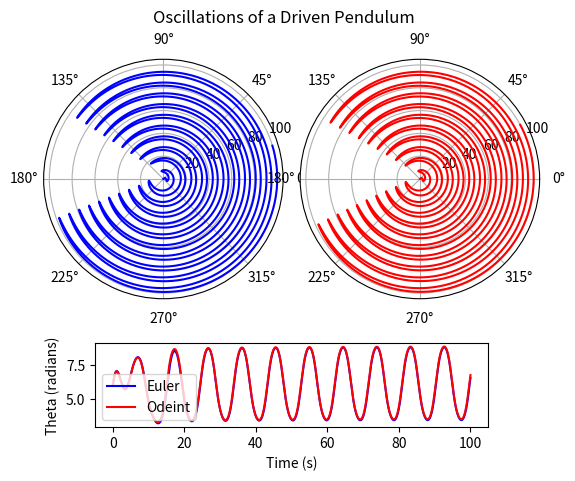

Python code for this plot:
from scipy.integrate import odeint
import numpy as np
import matplotlib.pyplot as plt
from matplotlib import gridspec



def pendulum_euler(initial_conditions=(2, np.pi/2, 2), ti=0, tf=1, parameters=(1.2, 4, 1.23), step=.00001):
    """
    A euler integrator for three co-dependent functions in the driven pendulum system,
    d/dt(omega) = -1/q*omega-sin(theta)+g*cos(phi)
    d/dt(theta) = omega
    d/dt(phi)   = omega_f
    :param ti: initial time, in seconds
    :param tf: final time, exclusive, in seconds
    :param initial_conditions: a tuple containing the initial values of omega, theta, and phi, in that order
    :param parameters: a tuple containing the parameters of the system q, g, and wd, in that order.
    q is the dampening parameter, g is the forcing amplitude, and wd is the angular velocity of the driving force.
    :param step: step size in time of the integration
    :return:
    """
    if parameters[0] == 0:
        raise Exception("the q parameter must be nonzero")
    tms = np.arange(ti, tf+step, step)
    omega = np.zeros(tms.size)
    theta = np.zeros(tms.size)
    phi = np.zeros(tms.size)
    omega[0] = float(initial_conditions[0])
    theta[0] = float(initial_conditions[1])
    phi[0] = float(initial_conditions[2])
    q = float(parameters[0])
    g = float(parameters[1])
    wd = float(parameters[2])
    for i in range(1, tms.size):
        o = omega[i-1]
        t = theta[i-1]
        p = phi[i-1]
        omega[i] = omega[i-1] + (-1./q*o-np.sin(t)+g*np.cos(p))*step
        theta[i] = theta[i-1] + o*step
        phi[i] = phi[i-1] + wd*step
    return omega, theta, phi, tms


def func(tuple, t, q, g, w):
    """
    a derivitive method used by Odeint that returns a tuple of derivatives for the driven pendulum system.
    :param tuple: the current values of (omega, theta, phi)
    :param t: time, in seconds
    :param q: the dampening parameter
    :param g: the forcing amplitude
    :param w: wd parameter, the angular velocity of the driving force
    :return:
    """
    omega = tuple[0]
    theta = tuple[1]
    phi = tuple[2]
    return -1./q*omega-np.sin(theta)+g*np.cos(phi), omega, w


def compare(initial_conditions=(0, np.pi/2, 0), ti=0, tf=1, parameters=(1.2, 4, 1.23), step=.01, projection="c"):
    """
    A method that runs both the Euler and Odeint methods of integration and compares the results by
    plotting them.
    :param ti: initial time, in seconds
    :param tf: final time, exclusive, in seconds
    :param initial_conditions: a tuple containing the initial values of omega, theta, and phi, in that order
    :param parameters: a tuple containing the parameters of the system q, g, and wd, in that order.
    q is the dampening parameter, g is the forcing amplitude, and wd is the angular velocity of the driving force.
    :param step: the step size of the integration
    :param projection: the type of plot to create with the results. can be "cartesian" or "c" for cartesian, "polar" or
    "p" for polar, "b" or "both" for both side by side, or "none" or "n" for no plot. The default is cartesian.
    :return:
    """
    e_omega, e_theta, e_phi, e_tms = pendulum_euler(ti=ti,
                                                    tf=tf,
                                                    parameters=parameters,
                                                    initial_conditions=initial_conditions,
                                                    step=step)
    resp = odeint(func, initial_conditions, e_tms, args=parameters)
    theta = np.zeros(e_tms.size)
    for i in range(e_tms.size):
        theta[i] = resp[i][1]
    if projection == "c" or projection == "cartesian":
        plot_cart((e_theta, theta), e_tms)
    if projection == "p" or projection == "polar":
        plot_polar((e_theta, theta), e_tms)
    if projection == "b" or projection == "both":
        plot_both((e_theta, theta), e_tms)


def plot_cart(y, t):
    """
    A method that plots the results of either the Euler integrator, the Odeint integrator, or both.
    :param y: the y values to plot. a tuple of (euler values, odeint values) can also be used to compare the results
    :type y: np.ndarray or tuple
    :param t: the t values to plot
    :return:
    """
    ax = plt.gca()
    ax.set_title("Oscillations of a Driven Pendulum")
    ax.set_ylabel("Theta (rad)")
    ax.set_xlabel("Time (sec)")
    if type(y) is tuple:
        plt.plot(t, y[0], c='b', label='Euler')
        plt.plot(t, y[1], c='r', label='Odeint')
    if isinstance(y, np.ndarray):
        plt.plot(t, y, c='b')
    plt.legend()
    plt.gcf().set_facecolor('w')
    plt.show()


def plot_polar(y, t):
    """
    A method that creates a polar plot of the results of either the Euler integrator, the Odeint integrator, or both.
    :param y: the y values to plot. a tuple of (euler values, odeint values) can also be used to compare the results
    :type y: np.ndarray or tuple
    :param t: the t values to plot
    :return:
    """
    ax = plt.subplot(111, projection='polar')
    plt.suptitle("Oscillations of a Driven Pendulum")
    if type(y) is tuple:
        plt.plot(y[0], t, c='b', label='Euler')
        plt.plot(y[1], t, c='r', label='Odeint')
    if isinstance(y, np.ndarray):
        plt.plot(t, y, c='b')
    plt.legend()
    plt.gcf().set_facecolor('w')
    plt.show()


def plot_both(y, t):
    """
    A method that creates both a cartesian and polar plot of the results of either the Euler integrator, the Odeint integrator, or both.
    :param y: the y values to plot. a tuple of (euler values, odeint values) can also be used to compare the results
    :type y: np.ndarray or tuple
    :param t: the t values to plot
    :return:
    """
    fig = plt.figure()
    gs = gridspec.GridSpec(12, 10)
    if type(y) is tuple:
        axp1 = fig.add_subplot(gs[0:8, :5], projection='polar')
        axp2 = fig.add_subplot(gs[0:8, 5:], projection='polar')
        axc = fig.add_subplot(gs[9:, 1:-1])
        axc.plot(t, y[0], c='b', label='Euler')
        axc.plot(t, y[1], c='r', label='Odeint')
        axp1.plot(y[0], t, c='b', label='Euler')
        axp2.plot(y[1], t, c='r', label='Odeint')
    if isinstance(y, np.ndarray):
        axp = fig.add_subplot(gs[0:8, :], projection='polar')
        axc = fig.add_subplot(gs[9:, 1:-1])
        axc.plot(t, y, c='b')
        axp.plot(t, y, c='b')
    gs.update(wspace=0.5, hspace=0.5)
    plt.legend(loc=3)
    plt.xlabel('Time (s)')
    plt.ylabel('Theta (radians)')
    plt.suptitle("Oscillations of a Driven Pendulum")
    plt.gcf().set_facecolor('w')
    plt.savefig("periodic.pdf")    
    plt.show()

if __name__ == "__main__":
    compare(initial_conditions=(2, 6, 3), parameters=(2, 1, 2 / 3), tf=100, projection="b")


